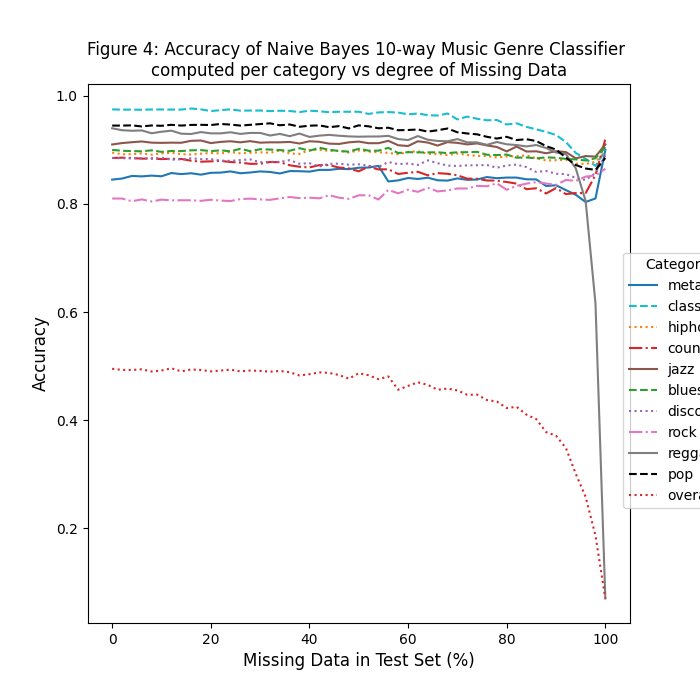

Source data for this figure (header and first rows):
, metal, classical, hiphop, country, jazz, blues, disco, rock, reggae, pop, overall
0, 0.845, 0.975, 0.895, 0.885, 0.91, 0.9, 0.885, 0.81, 0.94, 0.945, 0.495
2, 0.847, 0.9744, 0.892, 0.8856, 0.9126, 0.8984, 0.8846, 0.81, 0.9364, 0.945, 0.493
4, 0.8518, 0.9746, 0.8922, 0.885, 0.9142, 0.8978, 0.8842, 0.805, 0.9354, 0.9454, 0.4928
6, 0.851, 0.9742, 0.8934, 0.8838, 0.9156, 0.8974, 0.8848, 0.8084, 0.936, 0.9434, 0.494
8, 0.8524, 0.9748, 0.8912, 0.884, 0.9134, 0.8992, 0.8844, 0.8046, 0.9308, 0.9452, 0.49
10, 0.8512, 0.9748, 0.8934, 0.883, 0.913, 0.8964, 0.8856, 0.808, 0.9336, 0.9446, 0.4918
12, 0.8572, 0.9746, 0.8948, 0.8836, 0.9134, 0.898, 0.8818, 0.8066, 0.9356, 0.9464, 0.496
14, 0.8552, 0.9746, 0.892, 0.8832, 0.9132, 0.8978, 0.8826, 0.8068, 0.93, 0.945, 0.4902
16, 0.8568, 0.9766, 0.8914, 0.88, 0.9168, 0.8992, 0.8844, 0.8068, 0.9294, 0.9462, 0.4938
18, 0.8542, 0.975, 0.893, 0.8782, 0.9174, 0.8996, 0.883, 0.8058, 0.933, 0.9464, 0.4928
20, 0.8576, 0.9718, 0.8944, 0.8788, 0.9126, 0.8978, 0.883, 0.8078, 0.9306, 0.946, 0.4902
22, 0.858, 0.9736, 0.8934, 0.8796, 0.9148, 0.8992, 0.8802, 0.8062, 0.9306, 0.948, 0.4918
24, 0.8602, 0.975, 0.8962, 0.8776, 0.916, 0.8974, 0.8796, 0.8054, 0.9326, 0.9468, 0.4934
26, 0.8568, 0.9726, 0.8936, 0.8766, 0.914, 0.902, 0.8812, 0.809, 0.9296, 0.945, 0.4902
28, 0.8582, 0.9728, 0.8946, 0.8742, 0.9162, 0.8976, 0.8824, 0.8098, 0.9314, 0.9464, 0.4918
30, 0.8602, 0.9728, 0.8956, 0.8744, 0.9134, 0.9012, 0.8772, 0.8084, 0.9314, 0.9478, 0.4912
32, 0.8592, 0.9718, 0.8946, 0.8776, 0.914, 0.9006, 0.878, 0.8076, 0.9266, 0.9492, 0.4896
34, 0.8564, 0.9724, 0.899, 0.8772, 0.914, 0.8996, 0.8778, 0.8104, 0.9296, 0.9456, 0.491
36, 0.8608, 0.972, 0.8934, 0.8716, 0.9148, 0.8984, 0.881, 0.8128, 0.9254, 0.947, 0.4886
38, 0.8606, 0.97, 0.8926, 0.8688, 0.9118, 0.9032, 0.8744, 0.8108, 0.9302, 0.9428, 0.4826
40, 0.8598, 0.9726, 0.8998, 0.8676, 0.916, 0.8984, 0.8754, 0.8116, 0.924, 0.9448, 0.485
42, 0.863, 0.9714, 0.9002, 0.8718, 0.915, 0.904, 0.8692, 0.8104, 0.9264, 0.9454, 0.4884
44, 0.863, 0.9698, 0.8982, 0.8718, 0.9116, 0.9002, 0.8742, 0.8162, 0.9278, 0.942, 0.4874
46, 0.865, 0.9706, 0.8984, 0.8674, 0.911, 0.898, 0.8746, 0.8116, 0.9262, 0.944, 0.4834
48, 0.8644, 0.9706, 0.8952, 0.8658, 0.914, 0.8968, 0.8726, 0.8094, 0.925, 0.9398, 0.4768
50, 0.867, 0.9706, 0.899, 0.8604, 0.9154, 0.902, 0.8734, 0.816, 0.9244, 0.9454, 0.4868
52, 0.8674, 0.9666, 0.8968, 0.869, 0.9124, 0.8986, 0.8706, 0.8162, 0.9248, 0.9436, 0.483
54, 0.8704, 0.9694, 0.8956, 0.8638, 0.9124, 0.8986, 0.8684, 0.8082, 0.9248, 0.94, 0.4758
56, 0.8416, 0.97, 0.8946, 0.8642, 0.9168, 0.9038, 0.8776, 0.826, 0.926, 0.941, 0.4808
58, 0.8436, 0.969, 0.892, 0.8554, 0.9086, 0.8942, 0.8736, 0.8196, 0.92, 0.9364, 0.4562
60, 0.848, 0.9658, 0.896, 0.8578, 0.9072, 0.8958, 0.8748, 0.8264, 0.9182, 0.9368, 0.4634
62, 0.8462, 0.9674, 0.8976, 0.8594, 0.916, 0.8954, 0.8722, 0.8224, 0.9256, 0.9378, 0.47
64, 0.8486, 0.9642, 0.8924, 0.853, 0.9136, 0.8954, 0.8806, 0.83, 0.9188, 0.9338, 0.4652
66, 0.8438, 0.9636, 0.8928, 0.857, 0.908, 0.8956, 0.8754, 0.8232, 0.9166, 0.9364, 0.4562
68, 0.8432, 0.9674, 0.8904, 0.8558, 0.9144, 0.894, 0.871, 0.825, 0.916, 0.9396, 0.4584
70, 0.8472, 0.9564, 0.8934, 0.853, 0.913, 0.8956, 0.8702, 0.8286, 0.92, 0.9326, 0.455
72, 0.8446, 0.9616, 0.8906, 0.8468, 0.9102, 0.8958, 0.8714, 0.8286, 0.914, 0.9304, 0.447
74, 0.8452, 0.9576, 0.889, 0.8466, 0.912, 0.8964, 0.8716, 0.8334, 0.9138, 0.9288, 0.4472
76, 0.8498, 0.9548, 0.8888, 0.8434, 0.9082, 0.891, 0.872, 0.8328, 0.9094, 0.9242, 0.4372
78, 0.8476, 0.9554, 0.886, 0.8432, 0.9054, 0.8904, 0.867, 0.8382, 0.9146, 0.921, 0.4344
80, 0.8488, 0.947, 0.8878, 0.8406, 0.8972, 0.8914, 0.8712, 0.8262, 0.9104, 0.9242, 0.4224
82, 0.8488, 0.9492, 0.8884, 0.8376, 0.9062, 0.8856, 0.8728, 0.8334, 0.909, 0.9182, 0.4246
84, 0.8456, 0.9426, 0.8898, 0.8274, 0.897, 0.886, 0.8682, 0.8376, 0.9064, 0.9198, 0.4102
86, 0.8454, 0.938, 0.8844, 0.829, 0.8974, 0.8844, 0.8592, 0.8404, 0.909, 0.9164, 0.4018
88, 0.8332, 0.9334, 0.8804, 0.8194, 0.8938, 0.8862, 0.861, 0.8378, 0.9034, 0.907, 0.3778
90, 0.8346, 0.9276, 0.881, 0.8294, 0.8976, 0.8854, 0.8558, 0.8352, 0.8952, 0.9006, 0.3712
92, 0.8256, 0.9146, 0.8818, 0.8182, 0.896, 0.8834, 0.8552, 0.8444, 0.8922, 0.8858, 0.3486
94, 0.817, 0.8944, 0.8746, 0.8202, 0.8844, 0.8824, 0.8482, 0.8426, 0.8658, 0.872, 0.3008
96, 0.8036, 0.8834, 0.874, 0.82, 0.8886, 0.8804, 0.8444, 0.8506, 0.8058, 0.8656, 0.2582
98, 0.8102, 0.8704, 0.878, 0.8534, 0.8876, 0.8846, 0.857, 0.8526, 0.616, 0.863, 0.1864
100, 0.9, 0.9, 0.895, 0.92, 0.91, 0.905, 0.89, 0.865, 0.07, 0.885, 0.07
